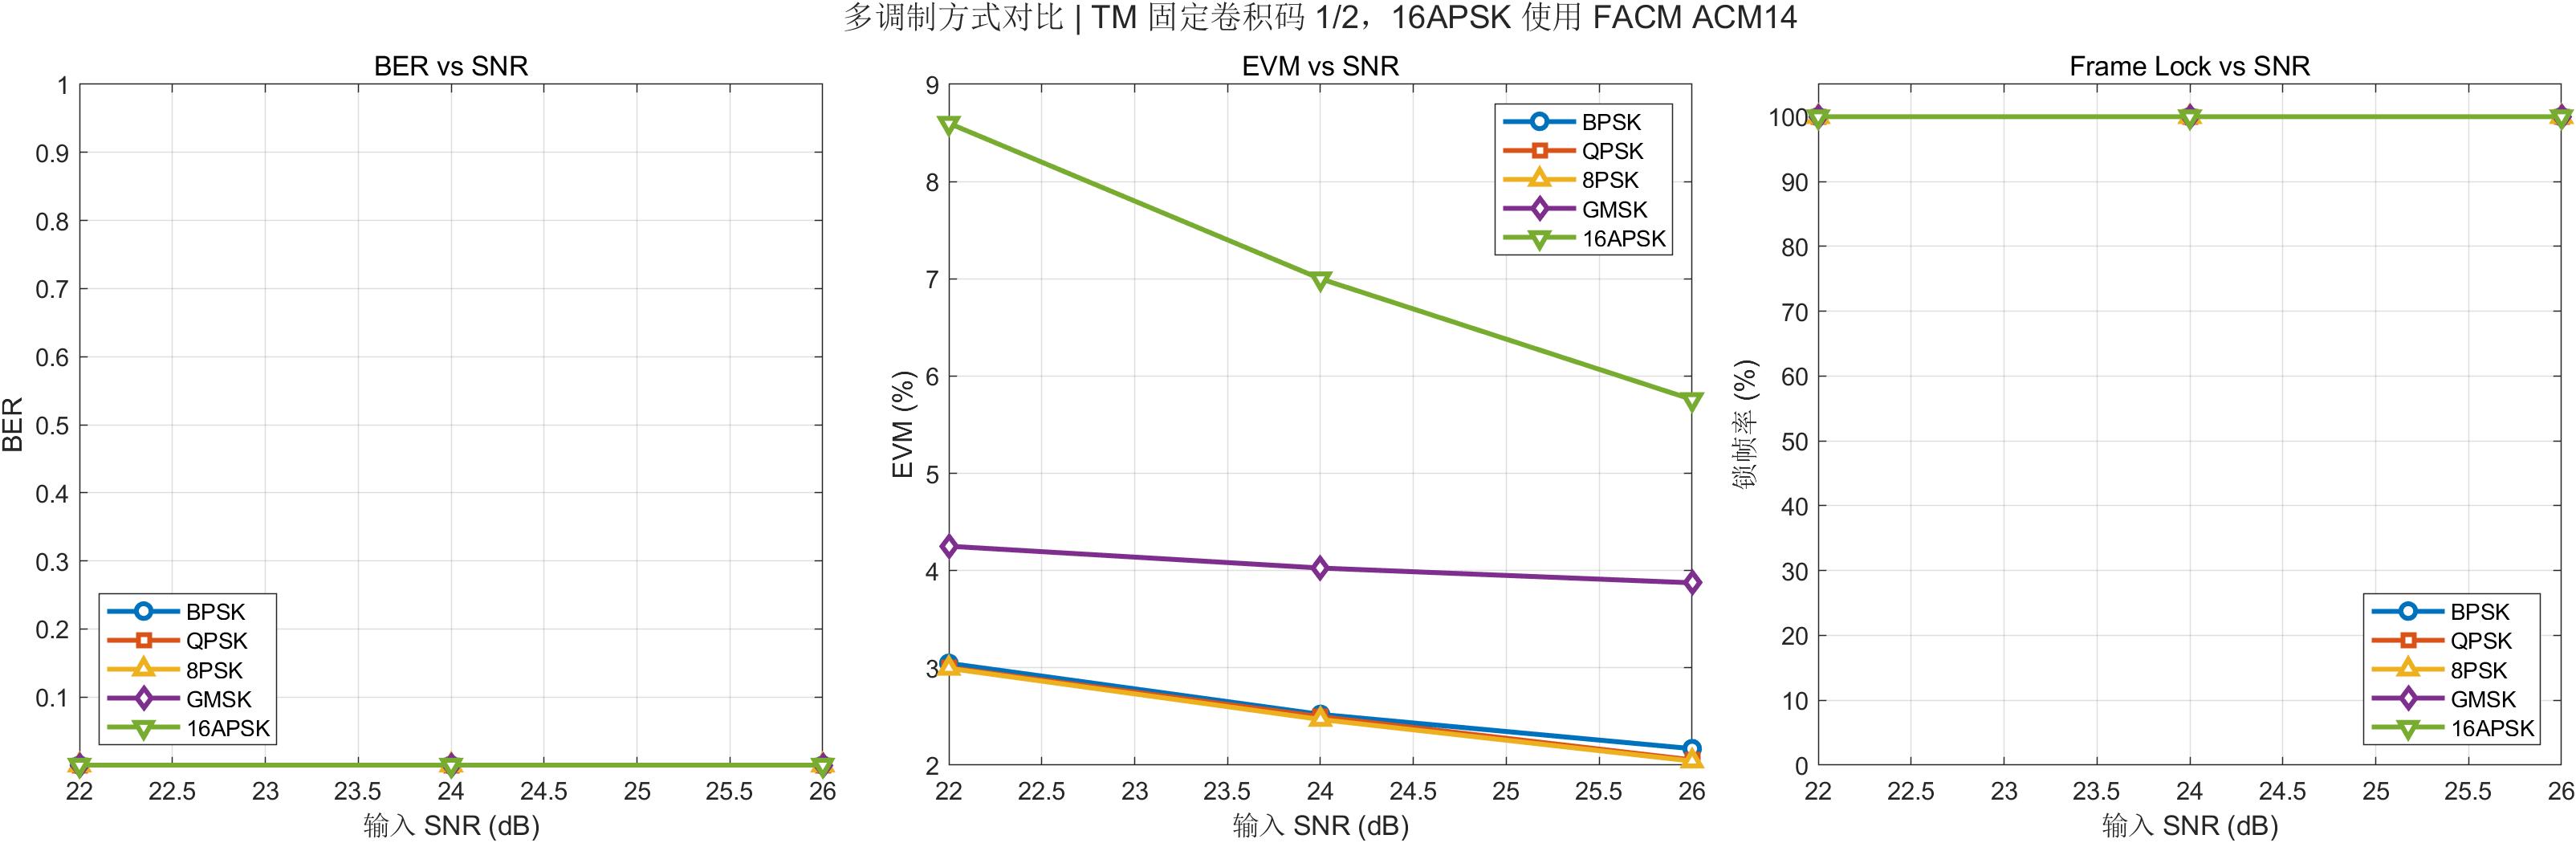

The table this chart was drawn from, first rows:
Modulation, Note, InputSNR_dB, BER, EVM_post_pct, SNR_est_dB, LockRate_pct, Success, ErrorMsg
BPSK, TM convolutional 1/2, 22, 0, 3.047, 30.32, 100, 1, 
BPSK, TM convolutional 1/2, 24, 0, 2.522, 31.97, 100, 1, 
BPSK, TM convolutional 1/2, 26, 0, 2.169, 33.27, 100, 1, 
QPSK, TM convolutional 1/2, 22, 0, 3.004, 30.45, 100, 1, 
QPSK, TM convolutional 1/2, 24, 0, 2.498, 32.05, 100, 1, 
QPSK, TM convolutional 1/2, 26, 0, 2.054, 33.75, 100, 1, 
8PSK, TM convolutional 1/2, 22, 0, 2.995, 30.47, 100, 1, 
8PSK, TM convolutional 1/2, 24, 0, 2.469, 32.15, 100, 1, 
8PSK, TM convolutional 1/2, 26, 0, 2.042, 33.8, 100, 1, 
GMSK, TM convolutional 1/2, 22, 0, 4.251, 27.43, 100, 1, 
GMSK, TM convolutional 1/2, 24, 0, 4.026, 27.9, 100, 1, 
GMSK, TM convolutional 1/2, 26, 0, 3.874, 28.24, 100, 1, 
16APSK, FACM ACM14, 22, 0, 8.599, 22, 100, 1, 
16APSK, FACM ACM14, 24, 0, 7, 23.97, 100, 1, 
16APSK, FACM ACM14, 26, 0, 5.759, 25.93, 100, 1, 
